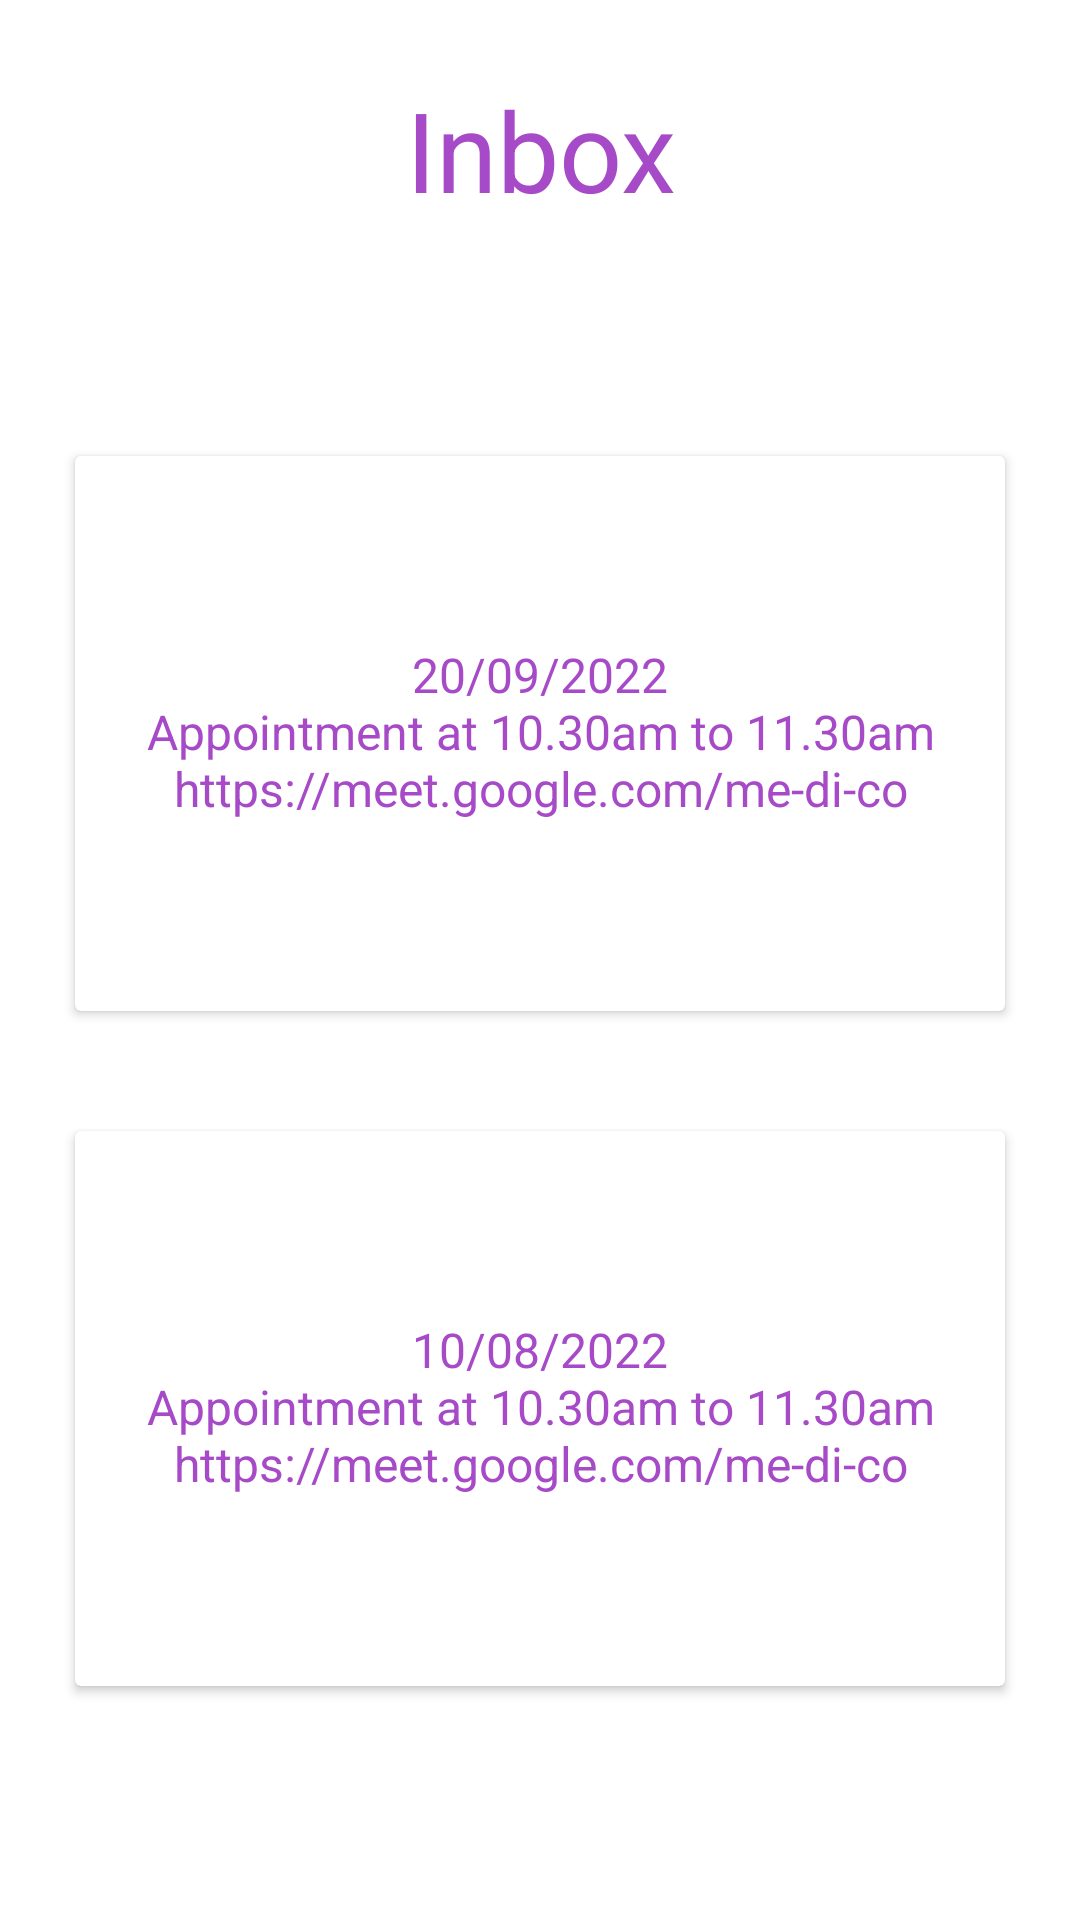

Produce the Android XML layout that renders to this screen, including the resource entries it uses.
<!-- AndroidManifest.xml: application theme Theme.MedicoODAC -->
<!-- res/layout/activity_inbox.xml -->
<?xml version="1.0" encoding="utf-8"?>
<ScrollView xmlns:android="http://schemas.android.com/apk/res/android"
    xmlns:app="http://schemas.android.com/apk/res-auto"
    xmlns:tools="http://schemas.android.com/tools"
    android:layout_width="match_parent"
    android:layout_height="match_parent"
    tools:context=".appointments"
    android:padding="5dp">

    <androidx.constraintlayout.widget.ConstraintLayout
        android:layout_width="match_parent"
        android:layout_height="match_parent"
        android:background="#FFFFFF">

        <TextView
            android:id="@+id/textView"
            android:layout_width="312dp"
            android:layout_height="87dp"
            android:text="Inbox"
            android:textAlignment="center"
            android:textColor="#A74AC7"
            android:textSize="37sp"
            android:layout_marginTop="20dp"
            app:fontFamily="@font/croissant_one"
            app:layout_constraintEnd_toEndOf="parent"
            app:layout_constraintStart_toStartOf="parent"
            app:layout_constraintTop_toTopOf="parent" />

        <LinearLayout
            android:id="@+id/linearLayout"
            android:layout_width="0dp"
            android:layout_height="225dp"
            android:orientation="horizontal"
            android:padding="10dp"
            android:layout_marginTop="20dp"
            app:layout_constraintEnd_toEndOf="parent"
            app:layout_constraintHorizontal_bias="0.0"
            app:layout_constraintStart_toStartOf="parent"
            app:layout_constraintTop_toBottomOf="@+id/textView">

            <androidx.cardview.widget.CardView
                android:layout_width="0dp"
                android:layout_height="match_parent"
                android:layout_margin="10dp"
                android:layout_weight="1">

                <RelativeLayout
                    android:layout_width="match_parent"
                    android:layout_height="match_parent">

                    <TextView
                        android:id="@+id/textView3"
                        android:layout_width="327dp"
                        android:layout_height="108dp"
                        android:layout_centerHorizontal="true"
                        android:layout_marginTop="52dp"
                        android:padding="10dp"
                        android:text="@string/inbox_link"
                        android:textAlignment="center"
                        android:textColor="#A74AC7"
                        android:textSize="16sp"
                        app:fontFamily="@font/frank_ruhl_libre_medium" />

                </RelativeLayout>
            </androidx.cardview.widget.CardView>

        </LinearLayout>

        <LinearLayout
            android:id="@+id/linearLayout2"
            android:layout_width="0dp"
            android:layout_height="225dp"
            android:orientation="horizontal"
            android:padding="10dp"
            app:layout_constraintEnd_toEndOf="parent"
            app:layout_constraintHorizontal_bias="0.0"
            app:layout_constraintStart_toStartOf="parent"
            app:layout_constraintTop_toBottomOf="@+id/linearLayout">

            <androidx.cardview.widget.CardView
                android:layout_width="0dp"
                android:layout_height="match_parent"
                android:layout_margin="10dp"
                android:layout_weight="1">

                <RelativeLayout
                    android:layout_width="match_parent"
                    android:layout_height="match_parent">

                    <TextView
                        android:id="@+id/textView6"
                        android:layout_width="327dp"
                        android:layout_height="108dp"
                        android:layout_centerHorizontal="true"
                        android:layout_marginTop="52dp"
                        android:padding="10dp"
                        android:text="@string/inbox_link1"
                        android:textAlignment="center"
                        android:textColor="#A74AC7"
                        android:textSize="16sp"
                        app:fontFamily="@font/frank_ruhl_libre_medium" />

                </RelativeLayout>
            </androidx.cardview.widget.CardView>

        </LinearLayout>

    </androidx.constraintlayout.widget.ConstraintLayout>

</ScrollView>
<!-- resources referenced by this layout -->
<resources>
  <string name="inbox_link">20/09/2022\nAppointment at 10.30am to 11.30am\nhttps://meet.google.com/me-di-co</string>
  <string name="inbox_link1">10/08/2022\nAppointment at 10.30am to 11.30am\nhttps://meet.google.com/me-di-co</string>
  <style name="Theme.MedicoODAC" parent="Theme.MaterialComponents.DayNight.DarkActionBar">
          
          <item name="colorPrimary">#A74AC7</item>
          <item name="colorPrimaryVariant">#F6DBFF</item>
          <item name="colorOnPrimary">@color/white</item>
          
          <item name="colorSecondary">#A74AC7</item>
          <item name="colorSecondaryVariant">#F6DBFF</item>
          <item name="colorOnSecondary">#A74AC7</item>
          
          <item name="android:statusBarColor" tools:targetApi="l">#A74AC7</item>
          
          
          <item name="android:windowContentTransitions">true</item>
  
          <item name="android:actionMenuTextColor">#A74AC7</item>
      </style>
  <color name="white">#FFFFFFFF</color>
</resources>
